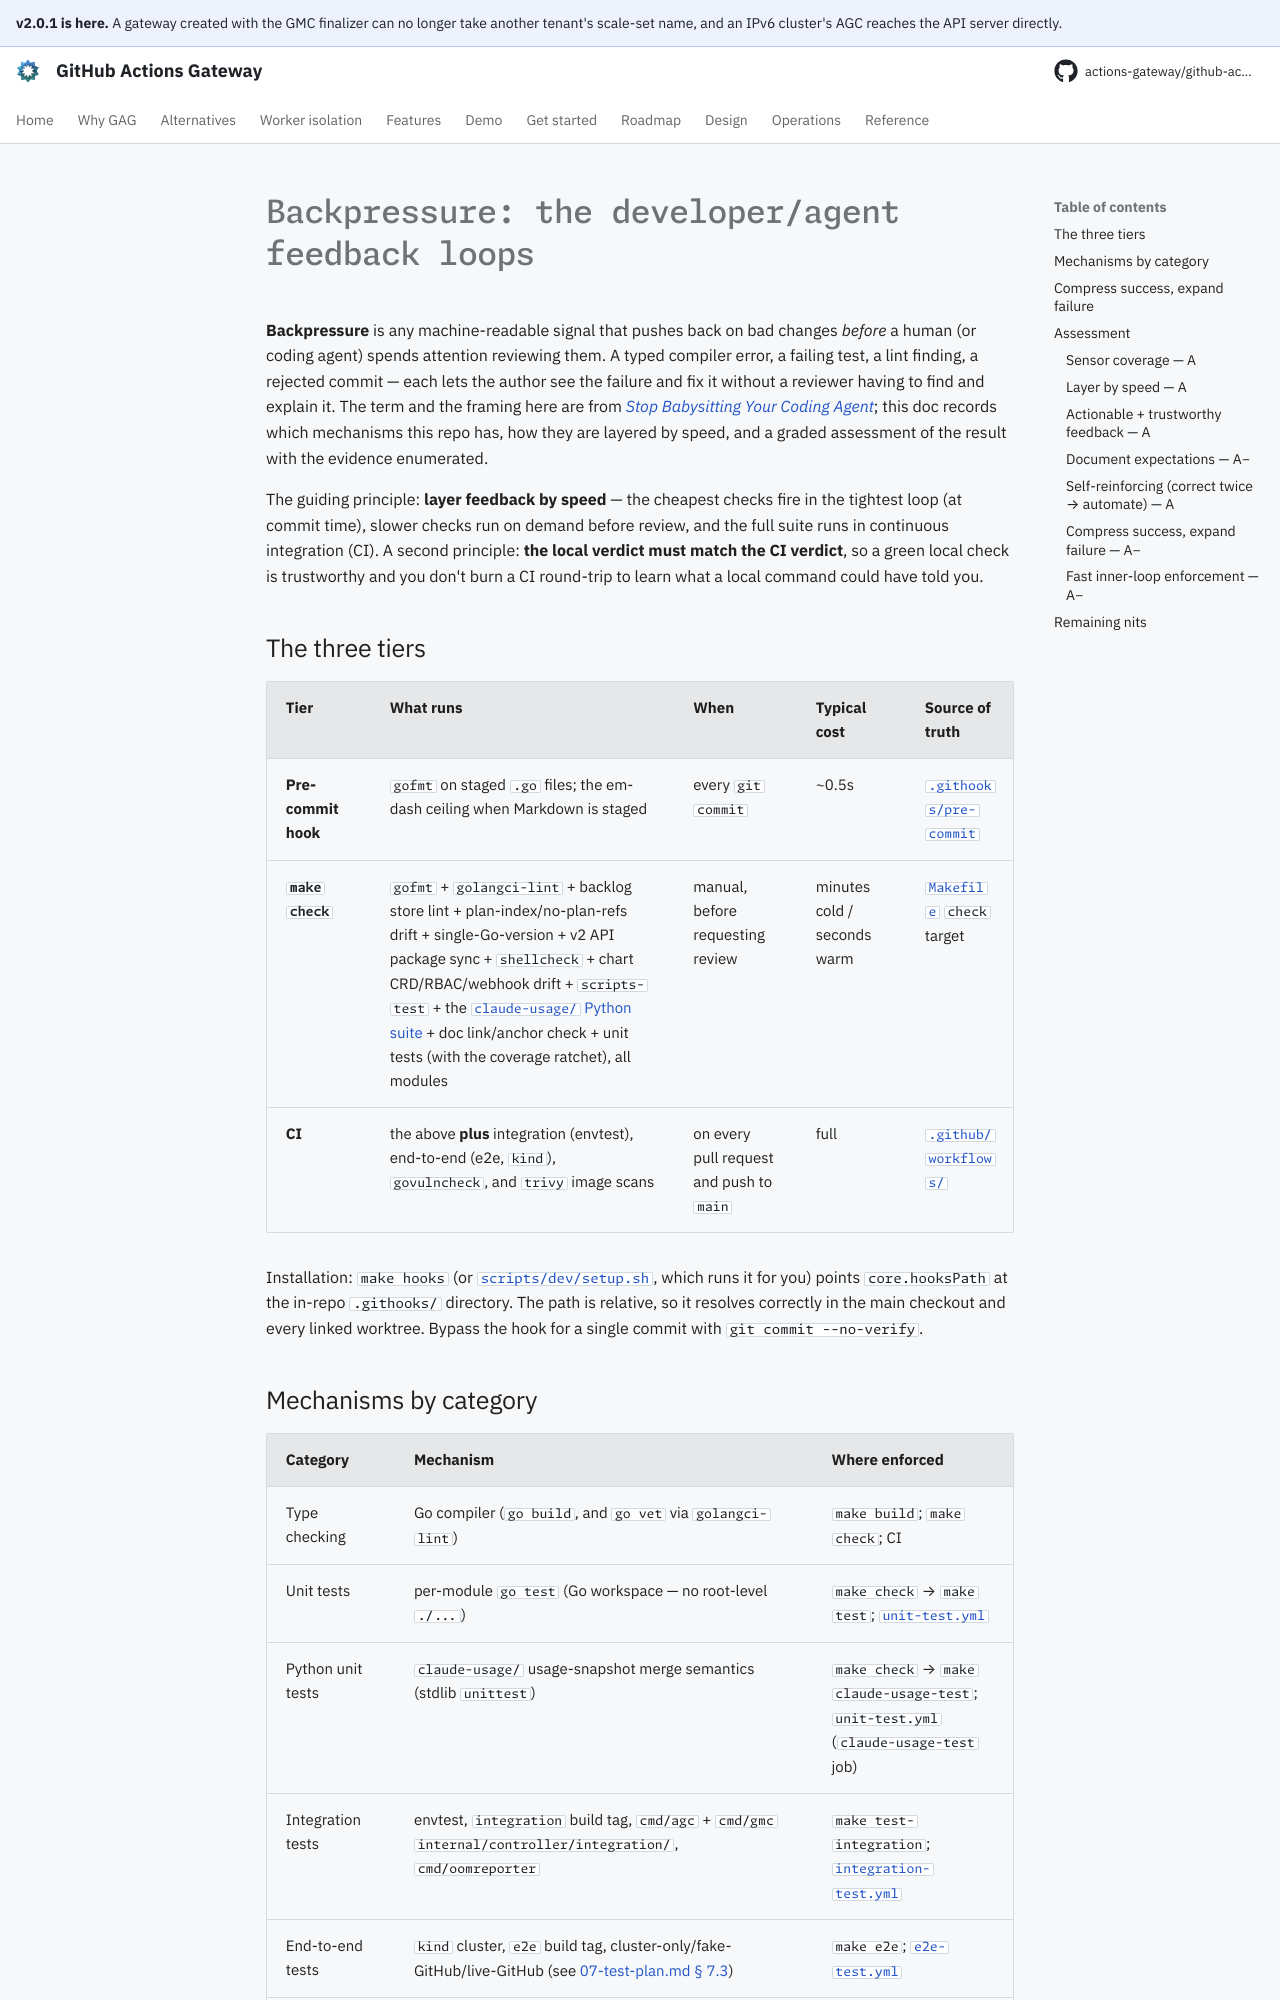

repository: actions-gateway/github-actions-gateway · page: dev/development/backpressure/index.html · generator: mkdocs

# Backpressure: the developer/agent feedback loops

**Backpressure** is any machine-readable signal that pushes back on bad changes *before* a human (or coding agent) spends attention reviewing them.
A typed compiler error, a failing test, a lint finding, a rejected commit — each lets the author see the failure and fix it without a reviewer having to find and explain it.
The term and the framing here are from [*Stop Babysitting Your Coding Agent*](https://generativeprogrammer.com/p/stop-babysitting-your-coding-agent); this doc records which mechanisms this repo has, how they are layered by speed, and a graded assessment of the result with the evidence enumerated.

The guiding principle: **layer feedback by speed** — the cheapest checks fire in the tightest loop (at commit time), slower checks run on demand before review, and the full suite runs in continuous integration (CI).
A second principle: **the local verdict must match the CI verdict**, so a green local check is trustworthy and you don't burn a CI round-trip to learn what a local command could have told you.

## The three tiers

| Tier | What runs | When | Typical cost | Source of truth |
|---|---|---|---|---|
| **Pre-commit hook** | `gofmt` on staged `.go` files; the em-dash ceiling when Markdown is staged | every `git commit` | ~0.5s | [`.githooks/pre-commit`](../../.githooks/pre-commit) |
| **`make check`** | `gofmt` + `golangci-lint` + backlog store lint + plan-index/no-plan-refs drift + single-Go-version + v2 API package sync + `shellcheck` + chart CRD/RBAC/webhook drift + `scripts-test` + the [`claude-usage/` Python suite](testing.md#the-claude-usage-snapshot-gate) + doc link/anchor check + unit tests (with the coverage ratchet), all modules | manual, before requesting review | minutes cold / seconds warm | [`Makefile`](../../Makefile) `check` target |
| **CI** | the above **plus** integration (envtest), end-to-end (e2e, `kind`), `govulncheck`, and `trivy` image scans | on every pull request and push to `main` | full | [`.github/workflows/`](../../.github/workflows/) |

Installation: `make hooks` (or [`scripts/dev/setup.sh`](../../scripts/dev/setup.sh), which runs it for you) points `core.hooksPath` at the in-repo `.githooks/` directory.
The path is relative, so it resolves correctly in the main checkout and every linked worktree.
Bypass the hook for a single commit with `git commit --no-verify`.
